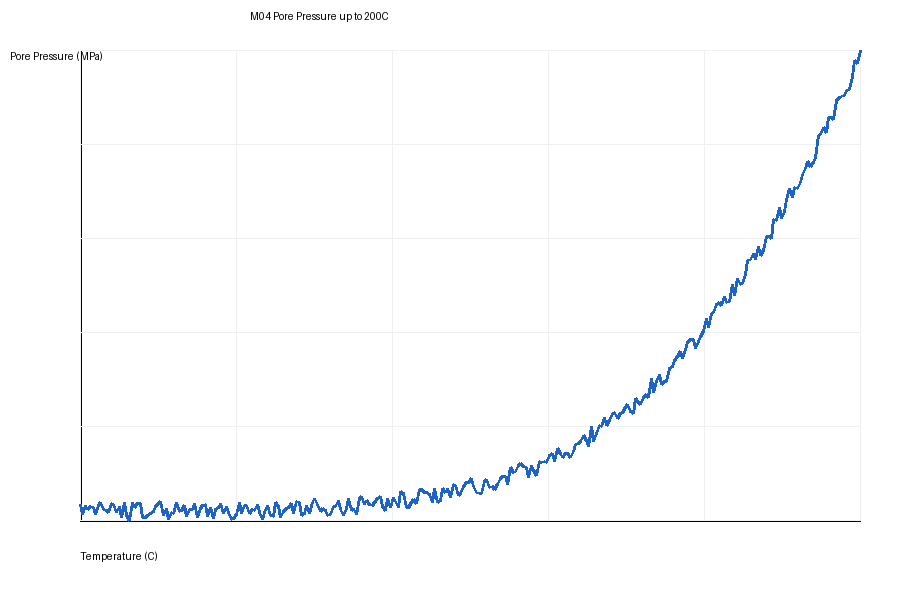

The file beside this chart, header and first rows:
temperature_C, pore_pressure_MPa
20.0, 0.01753
20.6, 0.006708
21.2, 0.01685
21.81, 0.01225
22.41, 0.01589
23.01, 0.01487
23.61, 0.006951
24.21, 0.0169
24.82, 0.01941
25.42, 0.01284
26.02, 0.01177
26.62, 0.009698
27.22, 0.01801
27.83, 0.01743
28.43, 0.008847
29.03, 0.01496
29.63, 0.00455
30.23, 0.01944
30.84, 0.005825
31.44, 0.001494
32.04, 0.01949
32.64, 0.01391
33.24, 0.01874
33.85, 0.01879
34.45, 0.004433
35.05, 0.004341
35.65, 0.006003
36.25, 0.007766
36.86, 0.01057
37.46, 0.01575
38.06, 0.0183
38.66, 0.02044
39.26, 0.006351
39.87, 0.01329
40.47, 0.002207
41.07, 0.009122
41.67, 0.008369
42.27, 0.01949
42.88, 0.01037
43.48, 0.01154
44.08, 0.01685
44.68, 0.005395
45.28, 0.01231
45.89, 0.01257
46.49, 0.01852
47.09, 0.003799
47.69, 0.01317
48.29, 0.01617
48.9, 0.01732
49.5, 0.005487
50.1, 0.01445
50.7, 0.002753
51.3, 0.01198
51.91, 0.01428
52.51, 0.01859
53.11, 0.008273
53.71, 0.01557
54.31, 0.008776
54.92, 0.002339
55.52, 0.00321
... 240 more rows
